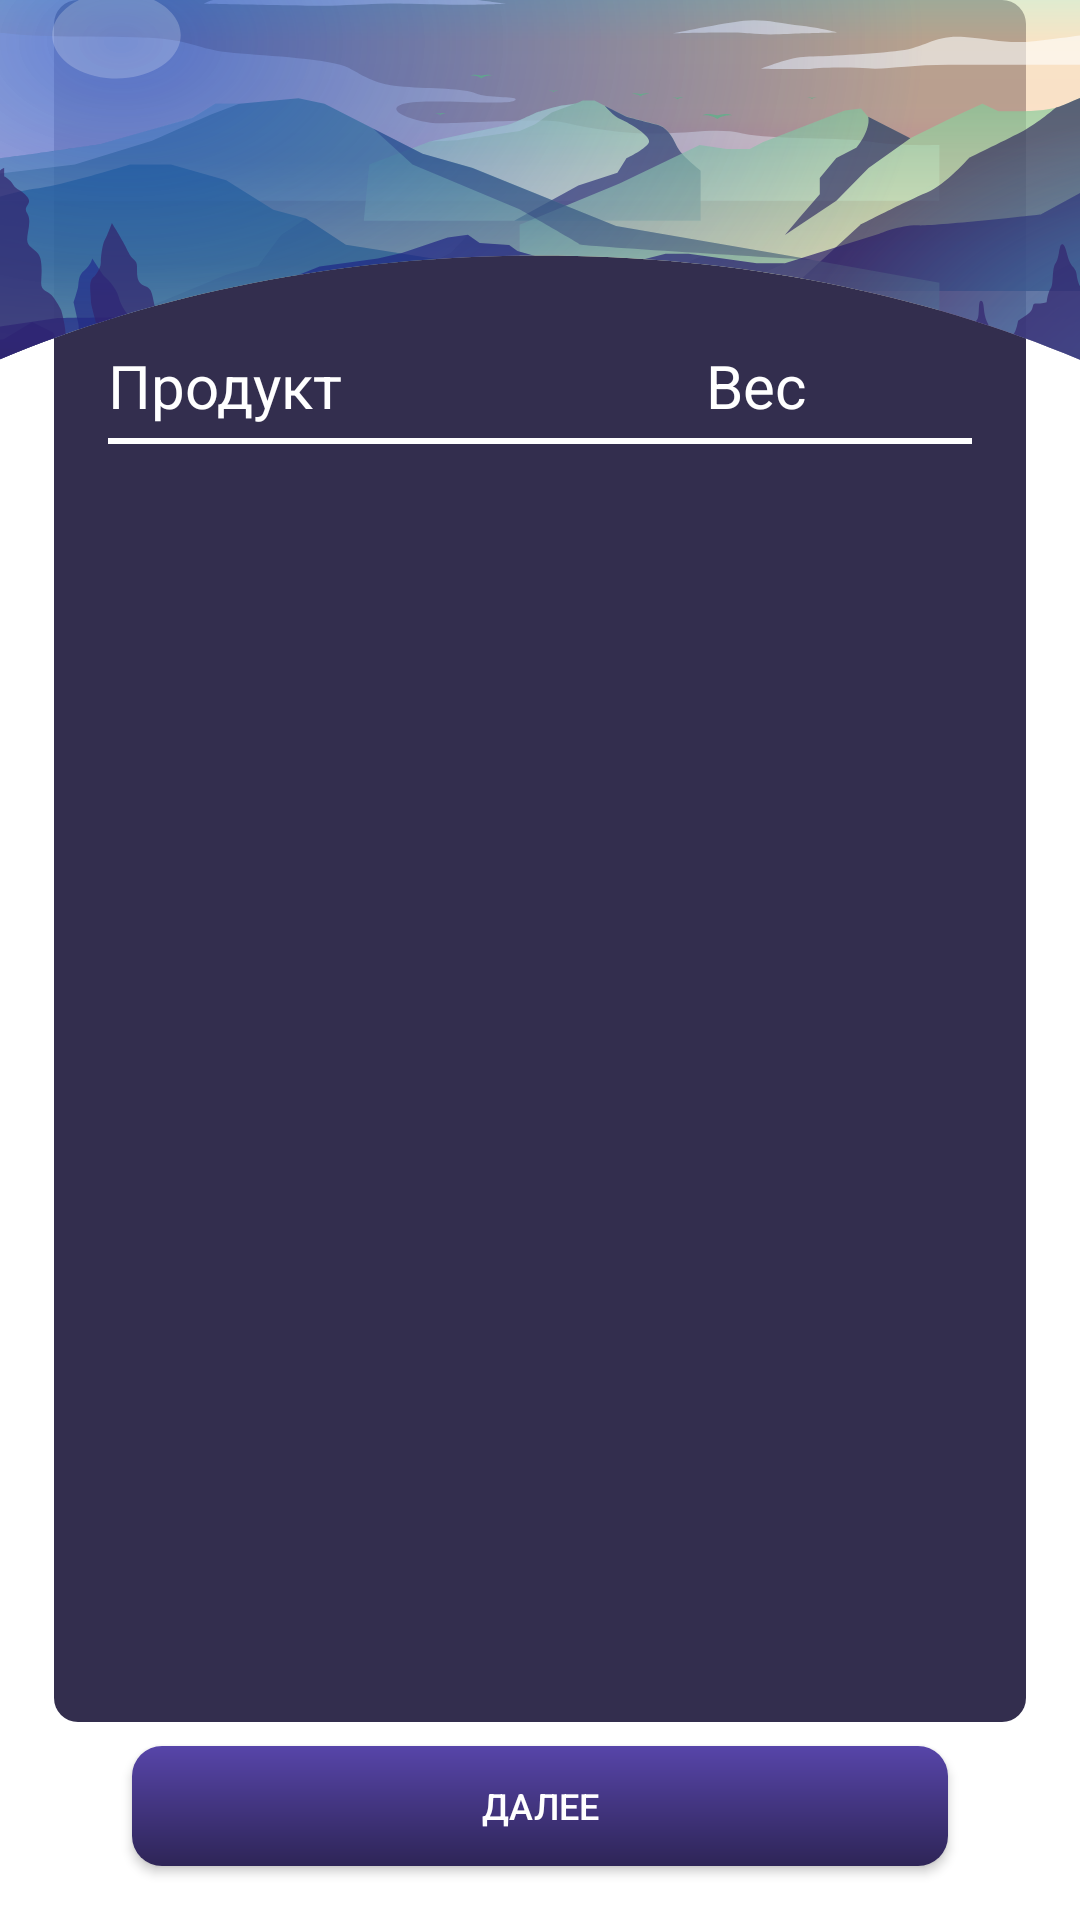

Here is an Android app screen rendered from its layout file. Give the layout XML and the strings, colors and styles it references.
<!-- AndroidManifest.xml: fallback theme Theme.MaterialComponents.DayNight.NoActionBar -->
<!-- res/layout/fragment_portions.xml -->
<?xml version="1.0" encoding="utf-8"?>
<androidx.constraintlayout.widget.ConstraintLayout xmlns:android="http://schemas.android.com/apk/res/android"
    xmlns:app="http://schemas.android.com/apk/res-auto"
    android:layout_width="match_parent"
    android:layout_height="match_parent">

    <com.google.android.material.appbar.AppBarLayout
        android:id="@+id/appBarLayout"
        android:layout_width="match_parent"
        android:layout_height="120dp"
        android:background="@null"
        android:theme="@style/ThemeOverlay.AppCompat.Dark.ActionBar"
        app:elevation="0dp"
        app:layout_constraintEnd_toEndOf="parent"
        app:layout_constraintStart_toStartOf="parent"
        app:layout_constraintTop_toTopOf="parent">

        <FrameLayout
            android:layout_width="match_parent"
            android:layout_height="match_parent">

            <androidx.appcompat.widget.AppCompatImageView
                android:layout_width="match_parent"
                android:layout_height="match_parent"
                android:contentDescription="@string/app_name"
                android:scaleType="fitXY"
                android:src="@drawable/bg_coordinator_create" />

            <include
                layout="@layout/layout_toolbar"
                android:fitsSystemWindows="true" />

        </FrameLayout>

    </com.google.android.material.appbar.AppBarLayout>

    <androidx.constraintlayout.widget.ConstraintLayout
        android:id="@+id/constraintLayout"
        android:layout_width="0dp"
        android:layout_height="0dp"
        android:layout_marginStart="@dimen/margin_m"
        android:layout_marginEnd="@dimen/margin_m"
        android:layout_marginBottom="@dimen/margin_xs"
        android:background="@drawable/bg_layout"
        android:focusableInTouchMode="true"
        android:paddingBottom="@dimen/margin_m"
        android:translationZ="-1dp"
        app:layout_constraintBottom_toTopOf="@+id/btnCreateMenuNextStep"
        app:layout_constraintEnd_toEndOf="parent"
        app:layout_constraintStart_toStartOf="parent"
        app:layout_constraintTop_toTopOf="@+id/appBarLayout"
        app:layout_constraintVertical_bias="0.0">

        <LinearLayout
            android:id="@+id/layoutCreateFoodReceptionHeader"
            android:layout_width="match_parent"
            android:layout_height="wrap_content"
            android:layout_marginStart="@dimen/margin_m"
            android:layout_marginTop="115dp"
            android:layout_marginEnd="@dimen/margin_m"
            android:orientation="horizontal"
            app:layout_constraintEnd_toEndOf="parent"
            app:layout_constraintStart_toStartOf="parent"
            app:layout_constraintTop_toTopOf="parent">

            <TextView
                style="@style/TextL"
                android:layout_width="0dp"
                android:layout_height="wrap_content"
                android:layout_weight="1"
                android:gravity="start"
                android:text="Продукт" />

            <TextView
                style="@style/TextL"
                android:layout_width="0dp"
                android:layout_height="wrap_content"
                android:layout_weight="1"
                android:gravity="center"
                android:text="Вес" />
        </LinearLayout>

        <View
            android:id="@+id/viewSeparator"
            android:layout_width="match_parent"
            android:layout_height="2dp"
            android:layout_marginStart="@dimen/margin_m"
            android:layout_marginTop="@dimen/margin_min"
            android:layout_marginEnd="@dimen/margin_m"
            android:background="@color/colorWhite"
            app:layout_constraintTop_toBottomOf="@+id/layoutCreateFoodReceptionHeader" />

        <androidx.recyclerview.widget.RecyclerView
            android:id="@+id/allIngredientPortionRecyclerView"
            android:layout_width="0dp"
            android:layout_height="0dp"
            android:layout_marginStart="@dimen/margin_m"
            android:layout_marginEnd="@dimen/margin_m"
            app:layout_constraintBottom_toBottomOf="parent"
            app:layout_constraintEnd_toEndOf="parent"
            app:layout_constraintStart_toStartOf="parent"
            app:layout_constraintTop_toBottomOf="@+id/viewSeparator" />

    </androidx.constraintlayout.widget.ConstraintLayout>

    <Button
        android:id="@+id/btnCreateMenuNextStep"
        style="@style/MainButton"
        android:text="Далее"
        app:layout_constraintBottom_toBottomOf="parent"
        app:layout_constraintEnd_toEndOf="parent"
        app:layout_constraintStart_toStartOf="parent" />

</androidx.constraintlayout.widget.ConstraintLayout>
<!-- res/layout/layout_toolbar.xml (included above) -->
<androidx.appcompat.widget.Toolbar xmlns:android="http://schemas.android.com/apk/res/android"
    xmlns:app="http://schemas.android.com/apk/res-auto"
    android:id="@+id/toolbar"
    android:layout_width="match_parent"
    android:layout_height="?actionBarSize"
    app:layout_collapseMode="pin"
    app:layout_constraintEnd_toEndOf="parent"
    app:layout_constraintStart_toStartOf="parent"
    app:layout_constraintTop_toTopOf="parent"
    app:popupTheme="@style/ThemeOverlay.AppCompat.Light" />
<!-- resources referenced by this layout -->
<resources>
  <color name="colorWhite">#ffffff</color>
  <dimen name="margin_m">18dp</dimen>
  <dimen name="margin_min">4dp</dimen>
  <dimen name="margin_xs">8dp</dimen>
  <!-- drawable bg_coordinator_create: vector/xml drawable (drawable, 19810 chars, omitted) -->
  <!-- drawable bg_layout (drawable) -->
  <?xml version="1.0" encoding="utf-8"?>
  <shape xmlns:android="http://schemas.android.com/apk/res/android">
      <solid android:color="@color/colorCard" />
      <corners android:radius="@dimen/size_xs" />
      <padding
          android:bottom="0dp"
          android:left="0dp"
          android:right="0dp"
          android:top="0dp" />
  </shape>
  <string name="app_name">Hiking Food</string>
  <style name="MainButton">
          <item name="android:layout_width">0dp</item>
          <item name="android:layout_height">@dimen/button_height</item>
          <item name="android:layout_marginStart">@dimen/size_xxl</item>
          <item name="android:layout_marginEnd">@dimen/size_xxl</item>
          <item name="android:layout_marginBottom">@dimen/margin_m</item>
          <item name="android:background">@drawable/bg_main_btn</item>
          <item name="android:textSize">@dimen/text_s</item>
          <item name="android:textColor">@color/colorWhite</item>
      </style>
  <style name="TextL">
          <item name="android:layout_width">wrap_content</item>
          <item name="android:layout_height">wrap_content</item>
          <item name="android:textSize">@dimen/text_l</item>
          <item name="android:textColor">@color/colorWhite</item>
      </style>
  <color name="colorCard">#332E4E</color>
  <dimen name="size_xs">8sp</dimen>
  <dimen name="button_height">40dp</dimen>
  <dimen name="size_xxl">44sp</dimen>
  <!-- drawable bg_main_btn (drawable) -->
  <?xml version="1.0" encoding="utf-8"?>
  <shape xmlns:android="http://schemas.android.com/apk/res/android">
      <corners android:radius="10dp" />
      <gradient
          android:angle="-90"
          android:endColor="#FF2E2557"
          android:startColor="#FF5745A9"
          android:type="linear" />
  </shape>
  <dimen name="text_s">12sp</dimen>
  <dimen name="text_l">20sp</dimen>
</resources>
